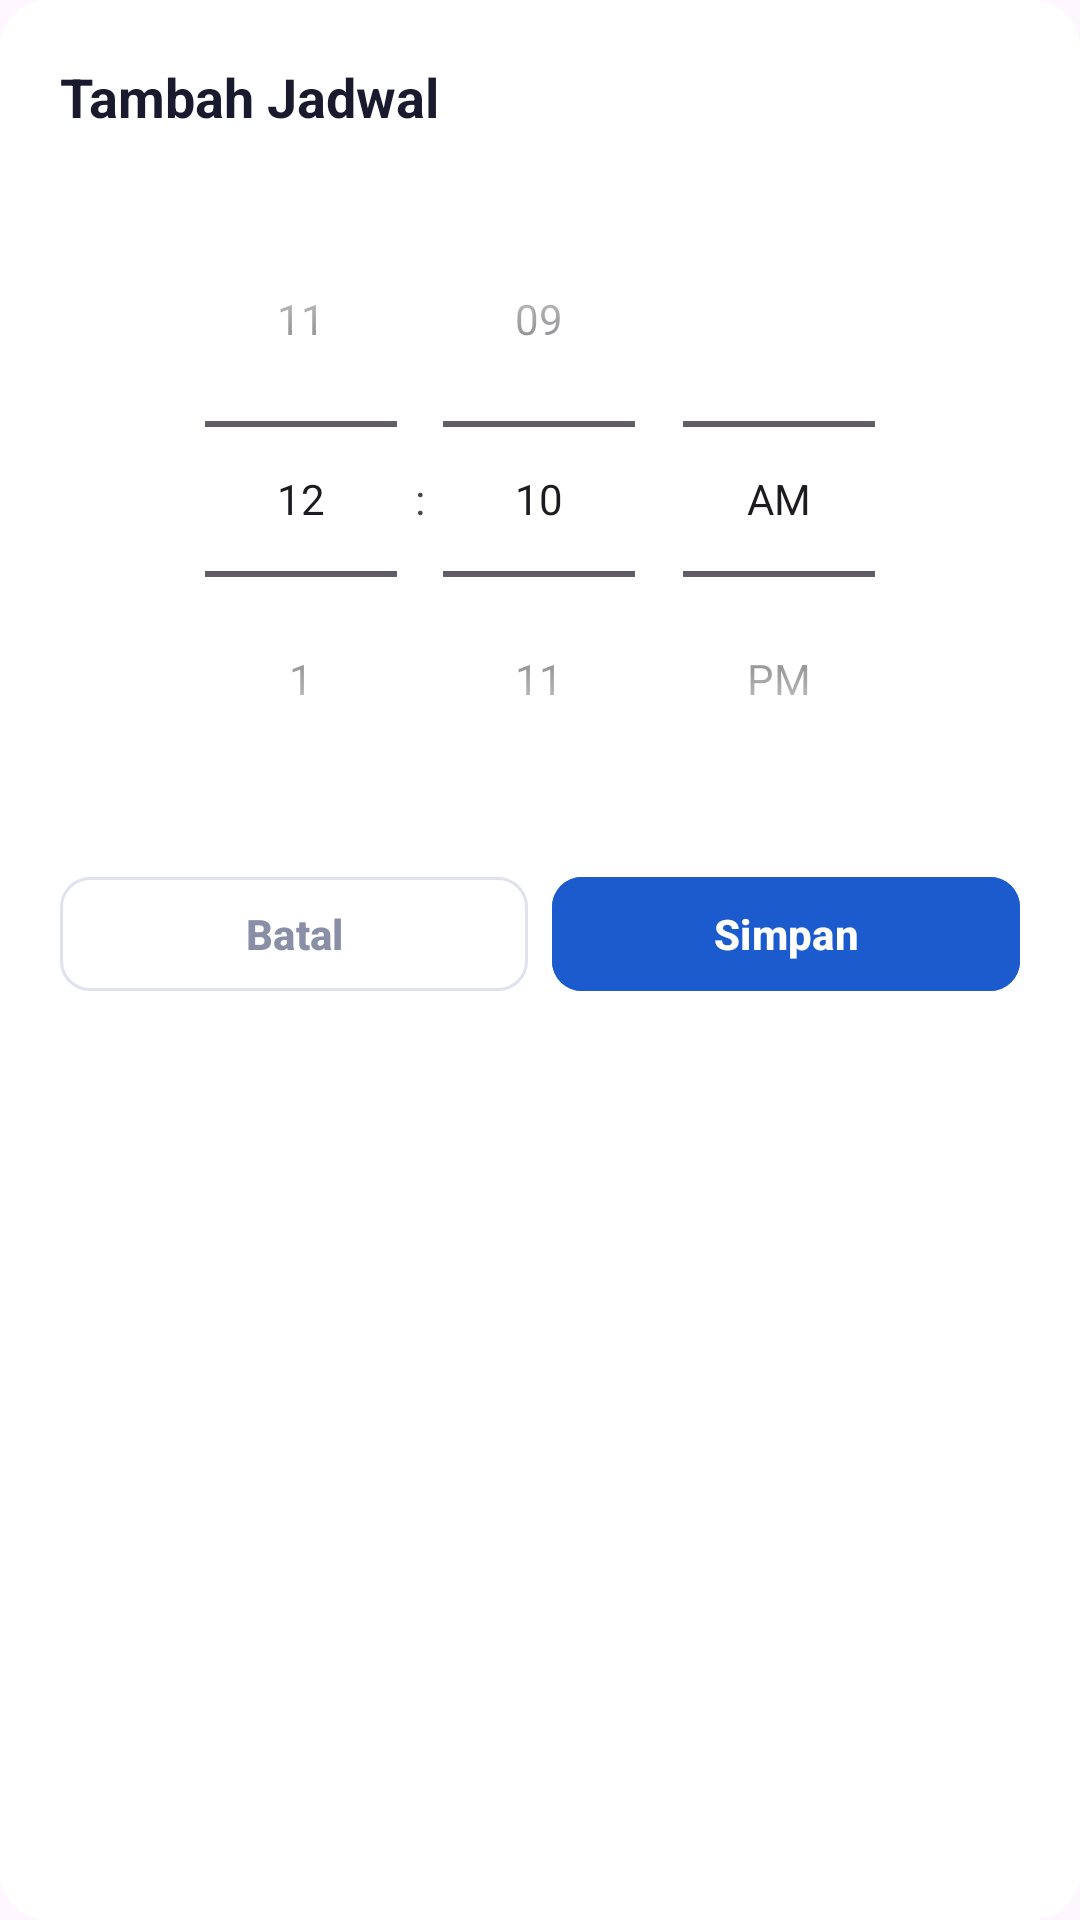

The Android layout XML behind this screen, and the referenced resources:
<!-- AndroidManifest.xml: application theme Theme.SmartWaterChick -->
<!-- res/layout/dialog_tambah_jadwal.xml -->
<?xml version="1.0" encoding="utf-8"?>
<LinearLayout
    xmlns:android="http://schemas.android.com/apk/res/android"
    xmlns:app="http://schemas.android.com/apk/res-auto"
    android:layout_width="match_parent"
    android:layout_height="wrap_content"
    android:orientation="vertical"
    android:padding="20dp"
    android:background="@drawable/bg_dialog_rounded">

    
    <TextView
        android:id="@+id/tvDialogJudulJadwal"
        android:layout_width="wrap_content"
        android:layout_height="wrap_content"
        android:text="Tambah Jadwal"
        android:textSize="18sp"
        android:textStyle="bold"
        android:textColor="@color/text_primary"
        android:layout_marginBottom="16dp" />

    
    <TimePicker
        android:id="@+id/timePickerJadwal"
        android:layout_width="match_parent"
        android:layout_height="wrap_content"
        android:timePickerMode="spinner"
        android:layout_marginBottom="16dp" />

    
    <LinearLayout
        android:layout_width="match_parent"
        android:layout_height="wrap_content"
        android:orientation="horizontal">

        <com.google.android.material.button.MaterialButton
            android:id="@+id/btnBatalJadwal"
            android:layout_width="0dp"
            android:layout_height="46dp"
            android:layout_weight="1"
            android:text="Batal"
            android:textAllCaps="false"
            android:textColor="@color/text_secondary"
            android:textSize="14sp"
            android:textStyle="bold"
            app:cornerRadius="10dp"
            app:strokeWidth="1dp"
            app:strokeColor="#E0E3EF"
            android:backgroundTint="#FFFFFF"
            android:stateListAnimator="@null"
            android:layout_marginEnd="8dp" />

        <com.google.android.material.button.MaterialButton
            android:id="@+id/btnSimpanJadwal"
            android:layout_width="0dp"
            android:layout_height="46dp"
            android:layout_weight="1"
            android:text="Simpan"
            android:textAllCaps="false"
            android:textColor="#FFFFFF"
            android:textSize="14sp"
            android:textStyle="bold"
            android:backgroundTint="#1B5BCE"
            app:cornerRadius="10dp"
            android:stateListAnimator="@null" />
    </LinearLayout>
</LinearLayout>
<!-- resources referenced by this layout -->
<resources>
  <color name="text_primary">#1A1A2E</color>
  <color name="text_secondary">#8A8FA8</color>
  <!-- drawable bg_dialog_rounded (drawable) -->
  <?xml version="1.0" encoding="utf-8"?>
  <shape xmlns:android="http://schemas.android.com/apk/res/android"
      android:shape="rectangle">
      <solid android:color="@color/bg_card" />
      <corners android:radius="16dp" />
  </shape>
  <style name="Theme.SmartWaterChick" parent="Base.Theme.SmartWaterChick" />
  <color name="bg_card">#FFFFFF</color>
  <style name="Base.Theme.SmartWaterChick" parent="Theme.Material3.DayNight.NoActionBar">
          
          <item name="colorPrimary">@color/blue_primary</item>
          <item name="colorOnPrimary">@color/white</item>
          
          <item name="colorSecondary">@color/blue_light</item>
          <item name="colorOnSecondary">@color/blue_primary</item>
  
          
          <item name="android:statusBarColor">@color/blue_header</item>
          
          <item name="android:windowLightStatusBar">false</item>
      </style>
  <color name="blue_primary">#1E5BB8</color>
  <color name="white">#FFFFFF</color>
  <color name="blue_light">#E3F2FD</color>
  <color name="blue_header">#1E5BB8</color>
</resources>
